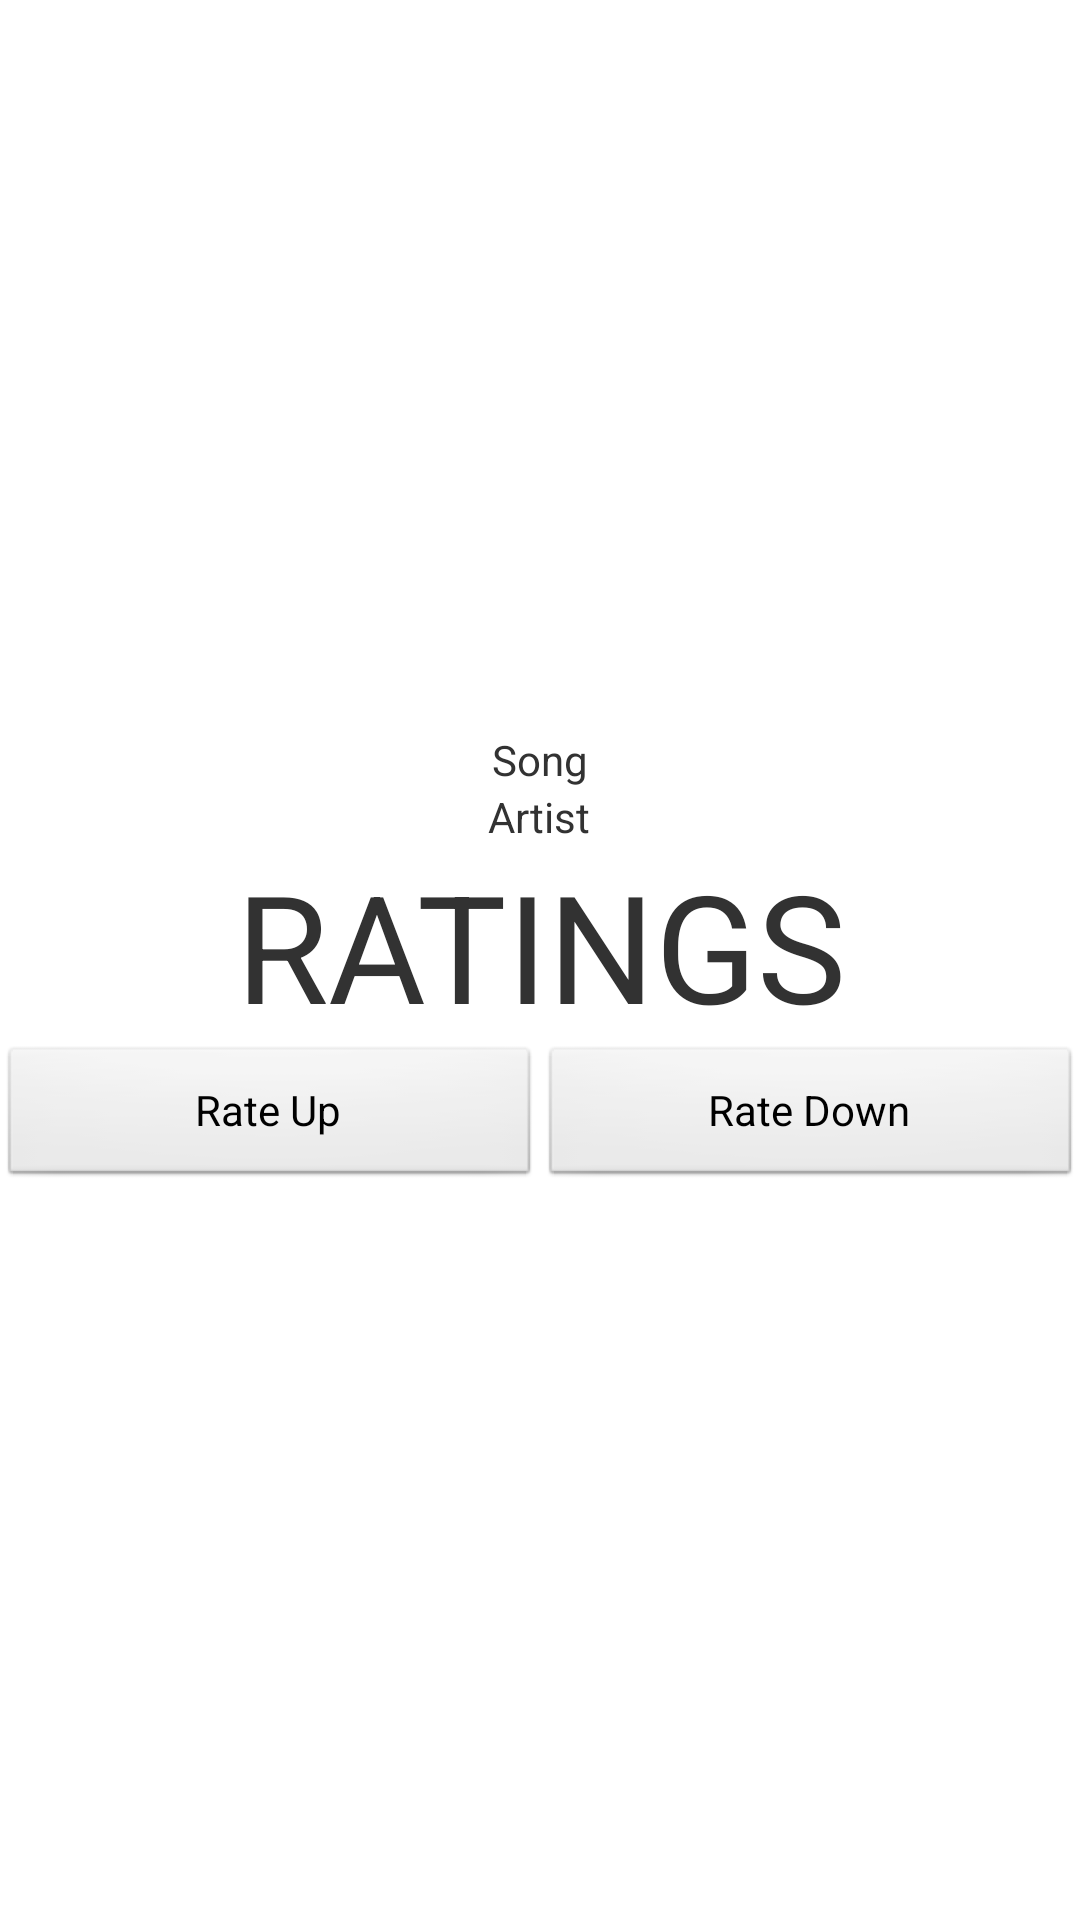

Here is an Android app screen rendered from its layout file. Give the layout XML and the strings, colors and styles it references.
<!-- AndroidManifest.xml: application theme AppTheme -->
<!-- res/layout/activity_update_rating.xml -->
<LinearLayout xmlns:android="http://schemas.android.com/apk/res/android"
    xmlns:tools="http://schemas.android.com/tools"
    android:id="@+id/LinearLayout1"
    android:layout_width="match_parent"
    android:layout_height="match_parent"
    android:gravity="center"
    android:orientation="vertical"
    android:paddingBottom="@dimen/activity_vertical_margin"
    android:paddingLeft="@dimen/activity_horizontal_margin"
    android:paddingRight="@dimen/activity_horizontal_margin"
    android:paddingTop="@dimen/activity_vertical_margin"
    tools:context=".UpdateRating" >

    <TextView
        android:id="@+id/titlePlaceholder"
        android:layout_width="wrap_content"
        android:layout_height="wrap_content"
        android:text="Song" />

    <TextView
        android:id="@+id/artistPlaceholder"
        android:layout_width="wrap_content"
        android:layout_height="wrap_content"
        android:text="Artist" />

    <TextView
        android:id="@+id/ratingValueTxt"
        android:layout_width="match_parent"
        android:layout_height="wrap_content"
        android:layout_gravity="center"
        android:gravity="center"
        android:text="RATINGS"
        android:textSize="50dp" />

    <LinearLayout
        android:layout_width="match_parent"
        android:layout_height="wrap_content" >

        <Button
            android:id="@+id/rateUpBtn"
            android:layout_width="0dp"
            android:layout_height="wrap_content"
            android:layout_gravity="center"
            android:layout_weight="1"
            android:text="Rate Up" />

        <Button
            android:id="@+id/rateDownBtn"
            android:layout_width="0dp"
            android:layout_height="wrap_content"
            android:layout_weight="1"
            android:text="Rate Down" />
    </LinearLayout>

</LinearLayout>
<!-- resources referenced by this layout -->
<resources>
  <style name="AppTheme" parent="AppBaseTheme">
          
      </style>
  <style name="AppBaseTheme" parent="android:Theme.Light">
          
      </style>
</resources>
